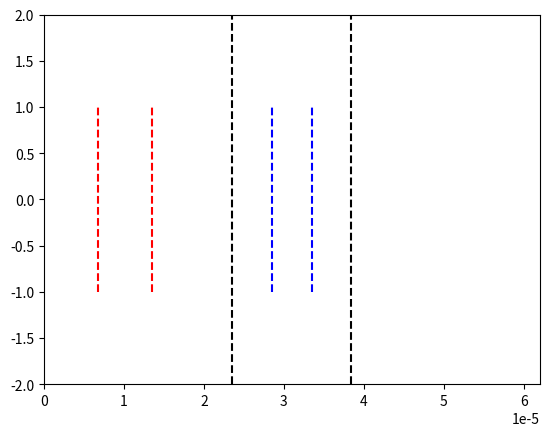

Recreate this plot in Python.
# -*- coding: utf-8 -*-
"""
Created on Sat Dec  3 19:16:03 2022

@author: Utilisateur
"""

import numpy as np
import matplotlib.pyplot as plt
import matplotlib.animation as animation

epsilon = np.finfo(float).eps

# Constantes :
c = 2.99792458e8
lambda_0 = 1.55e-6
N_lambda = 34
eps_air = 1 
T = lambda_0 / c

# Creation limites figure
fig = plt.figure()
line, = plt.plot([], [])

# Nombre de positions
xmin = 0
xmax = 40*lambda_0
L = xmax - xmin

plt.xlim(xmin, xmax)
plt.ylim(-2, 2)

# Pas et facteur de stabilité
dx = lambda_0 / N_lambda
S = 1
dt = (S * dx) / c

# Valeurs abscisses
nbx = int(L / dx)
x = np.linspace(xmin, xmax, nbx)

# Nombre valeurs temporelles
nbt = int(1.7 * (xmax/lambda_0) * T / dt)

# Paramètres milieu transparent
n_milieu = 2.2
lambda_milieu = lambda_0/n_milieu
largeur_milieu = 9.6*lambda_0

debut_milieu = L/2 - largeur_milieu/2
fin_milieu = L/2 + largeur_milieu/2

# Tableau des constantes diaéliectriques
eps_r = np.ones(nbx)
for i in range(nbx):
    if(x[i] >= debut_milieu and x[i]  <= fin_milieu):
        eps_r[i] = n_milieu**2
        
# Limites visuelles du milieu
plt.vlines(debut_milieu, -2, 2, colors='k', linestyle='dashed')
plt.vlines(fin_milieu, -2, 2, colors='k', linestyle='dashed')

# Creation tableaux des positons à t-1, t et t+1
un_inf = np.zeros(nbx)
un = np.zeros(nbx)
un_sup = np.zeros(nbx)

# Variables pour mesure vitesse numérique
# tableaux : [indice position, instant de passage] = [int, temps(s)]

Air1 = [70, 0.] # Dans l'air
Air2 = [0, 0.] 

Milieu1 = [0, 0.] # Dans le milieu
Milieu2 = [0, 0.]

# Détermination des points de calcul (Limites des milieux)
for i in range(nbx):
    if(eps_r[i] != 1):
        Air2[0] = i-1
        Milieu1[0] = i
        break

for j in range(Milieu1[0], nbx):
    if(eps_r[j] != n_milieu**2):
        Milieu2[0] = j
        break
    
intervalle_air = Air2[0]-Air1[0]
intervalle_milieu = Milieu2[0] - Milieu1[0]
                              
Air1[0] = int(intervalle_air/3)
Air2[0] = int(2*intervalle_air/3)

Milieu1[0] = int(Milieu1[0] + intervalle_milieu/3)
Milieu2[0] = int(Milieu2[0] - intervalle_milieu/3)


print("\n--------------------\nPoints de mesure (m)\n--------------------")
print("\nDans l'air : \nx1 = ", Air1[0]*dx, "\nx2 = ", Air2[0]*dx, "\n")
print("Dans le milieu : \nx'1 = ", Milieu1[0]*dx, "\nx'2 = ", Milieu2[0]*dx, "\n")

print("\nDébut simulation\n")

# Boucle temporelle principale
for n in range(int(nbt/2)):
    
    for i in range(nbx-1):
        un_sup[i] = ( S**2/eps_r[i] ) * (un[i+1] - 2*un[i] + un[i-1]) + 2*un[i] - un_inf[i]
            
    # Calcul de l'instant
    t_sup = (n + 1) * dt
    
    # Détections passage de l'onde dans l'air
    if un_sup[Air1[0]] > epsilon and Air1[1] == 0:
        Air1[1] = t_sup - dt
        print("Mesure 1 dans l'air effectuée\n")
    if un_sup[Air2[0]] > epsilon and Air2[1] == 0:
        Air2[1] = t_sup - dt
        print("Mesure 2 dans l'air effectuée\n")
        
    # Détection passe de l'onde dans le milieu    
    if un_sup[Milieu1[0]] > epsilon and Milieu1[1] == 0:
        Milieu1[1] = t_sup - dt
        print("Mesure 1 dans le milieu effectuée\n")    
    if un_sup[Milieu2[0]] > epsilon and Milieu2[1] == 0:
        Milieu2[1] = t_sup - dt
        print("Mesure 2 dans le milieu effectuée\n")
    
    # Onde venant de la gauche :
    un_sup[0] = np.cos( (2*np.pi/T * t_sup) ) * np.exp( -(t_sup - 8.2*T)**2 / (3.2*T)**2 )

    un_inf[:] = un[:]
    un[:] = un_sup[:]
    
print("Fin simulation\n\n")
    
print("---------------------\nRésultats mesures (s)\n---------------------")

print("\nL'onde est passée : \n\npar x1 à t1 = ", Air1[1], "\npar x2 à t2 = ", Air2[1])
print("\npar x'1 à t'1 = ", Milieu1[1], "\npar x'2 à t'2 = ", Milieu2[1], "\n")

# Calcul de la vitesse dans le milieu
v_air = ((Air2[0] - Air1[0])*dx) / (Air2[1] - Air1[1])
v_milieu = ((Milieu2[0] - Milieu1[0])*dx) / (Milieu2[1] - Milieu1[1])

print("-------------------------\nVitesses numériques (m/s)\n-------------------------")

print("\nDans l'air : v_air = ", v_air)
print("\nDans le milieu : v_milieu = ", v_milieu)
print("\n\n => Rapport : n = v_air/v_milieu = ", v_air/v_milieu)

# Limites visuelles des points de mesure dans l'air
plt.vlines(Air1[0]*dx, -1, 1, colors='r', linestyle='dashed')
plt.vlines(Air2[0]*dx, -1, 1, colors='r', linestyle='dashed')

# Limites visuelles des points de mesure dans le milieu
plt.vlines(Milieu1[0]*dx, -1, 1, colors='b', linestyle='dashed')
plt.vlines(Milieu2[0]*dx, -1, 1, colors='b', linestyle='dashed')

plt.show()